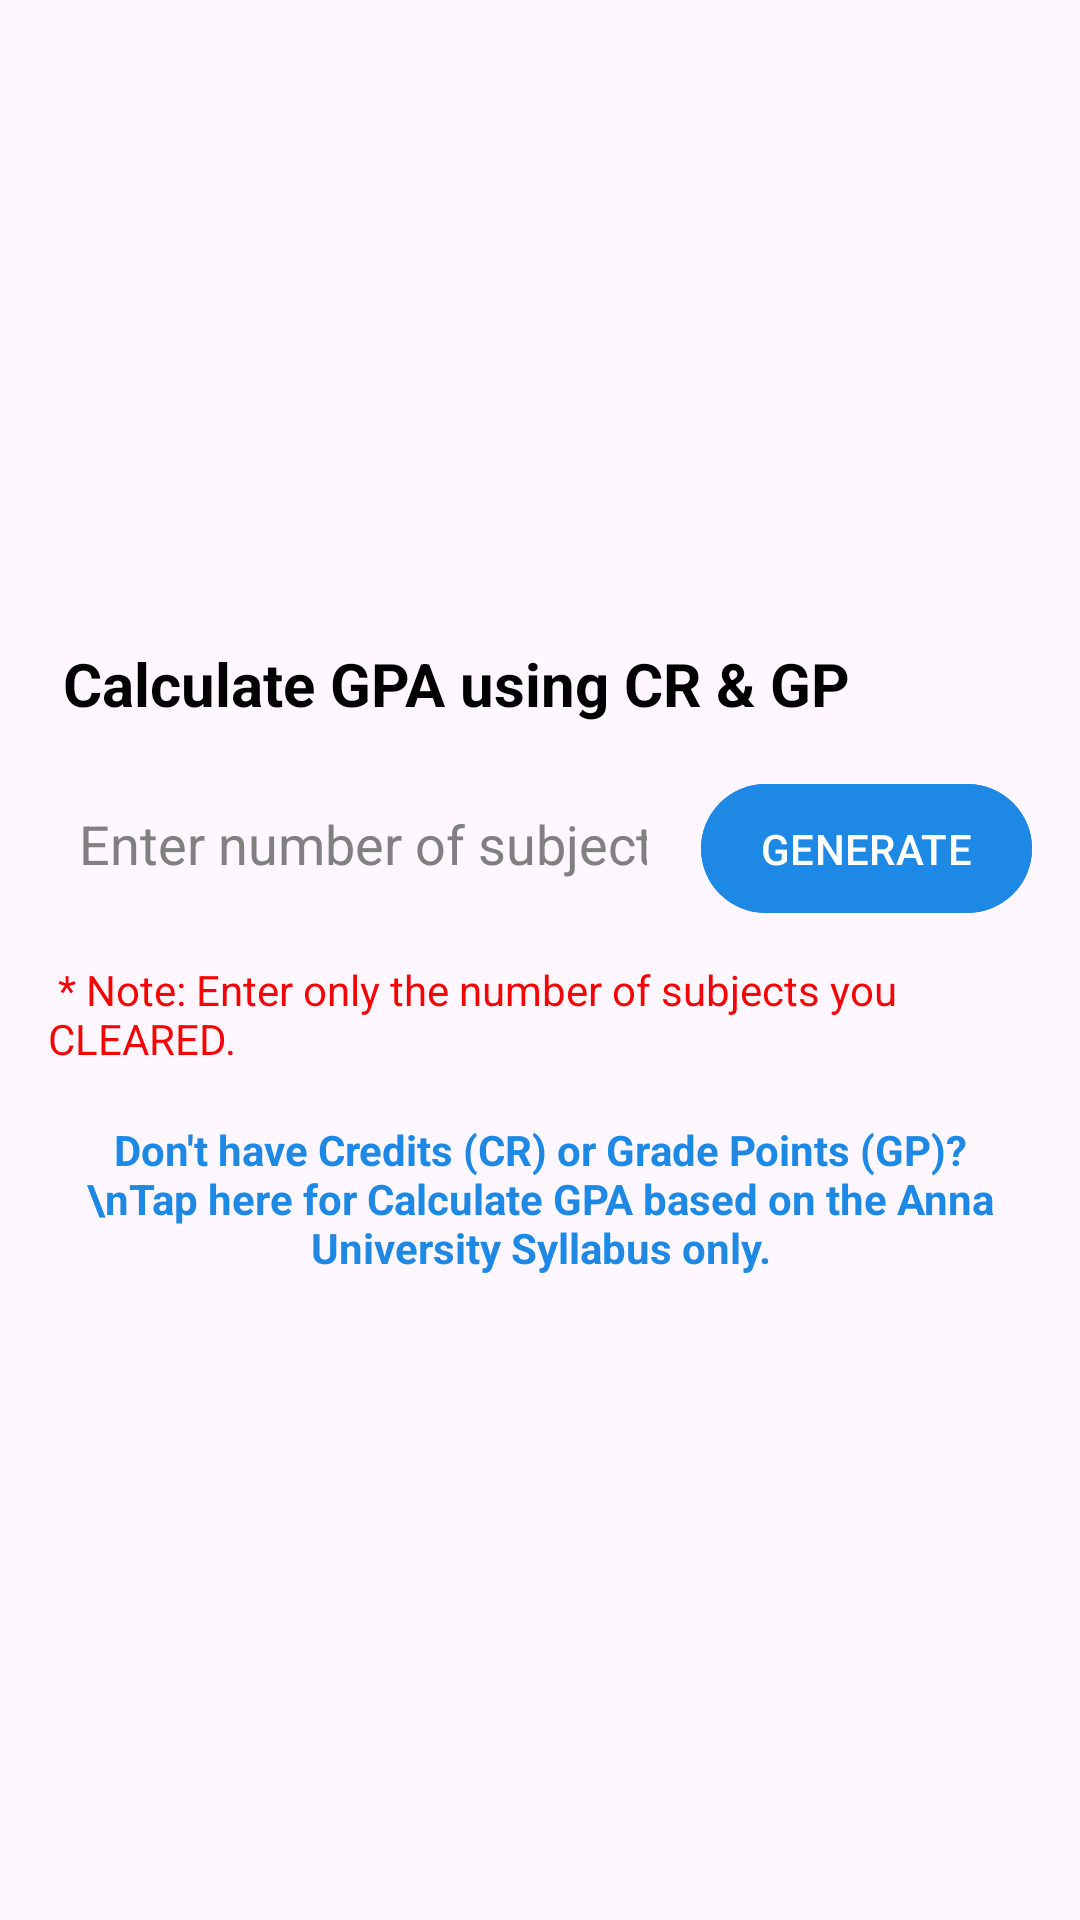

Here is an Android app screen rendered from its layout file. Give the layout XML and the strings, colors and styles it references.
<!-- AndroidManifest.xml: application theme Theme.Track_My_Grade -->
<!-- res/layout/fragment_calculator.xml -->
<LinearLayout xmlns:android="http://schemas.android.com/apk/res/android"
    android:layout_width="match_parent"
    android:layout_height="match_parent"
    android:orientation="vertical"
    android:gravity="center"
    android:background="@drawable/gradient_bf">


    <LinearLayout
        android:id="@+id/ll_result"
        android:layout_width="match_parent"
        android:layout_height="wrap_content"
        android:orientation="vertical"
        android:layout_marginTop="100dp"
        android:visibility="gone">

        <LinearLayout
            android:layout_width="wrap_content"
            android:layout_height="wrap_content"
            android:layout_gravity="center"
            android:orientation="vertical">
            <TextView
                android:id="@+id/tv_gpa"
                android:layout_width="wrap_content"
                android:layout_height="wrap_content"
                android:text="CGPA RESULT"
                android:textColor="@color/black"
                android:textSize="20sp"
                android:textStyle="bold"/>
            <TextView
                android:id="@+id/tv_gpa_res"
                android:layout_width="wrap_content"
                android:layout_height="wrap_content"
                android:text="  Your GPA is : 0.00"
                android:textColor="@color/black"
                android:layout_marginTop="10dp"
                android:textSize="14sp"
                android:textStyle="bold"/>
        </LinearLayout>

        <Button
            android:id="@+id/btn_svToPro"
            android:layout_width="wrap_content"
            android:layout_height="wrap_content"
            android:layout_gravity="center"
            android:padding="12dp"
            android:textColor="@color/white"
            android:backgroundTint="@color/blue_600"
            android:layout_marginTop="20dp"
            android:text="Save to Profile" />


    </LinearLayout>
    <LinearLayout
        android:layout_width="match_parent"
        android:layout_height="wrap_content"
        android:orientation="vertical"
    android:id="@+id/ll_confirm_roll"
    android:layout_gravity="center"
    android:gravity="center"
        android:padding="16dp"
    android:layout_marginTop="35dp"
        android:visibility="gone">
        <TextView
            android:layout_width="wrap_content"
            android:layout_height="wrap_content"
            android:text="Confirm your Roll NO to store your GPA."
            android:textSize="20sp"
            android:textStyle="bold"
            android:textColor="@color/black"
            android:layout_gravity="center"
            android:layout_marginBottom="16dp" />

    <EditText
        android:id="@+id/et_confirmRoll"
        android:layout_width="match_parent"
    android:layout_height="wrap_content"
        android:autofillHints="none"
        android:minHeight="30dp"
    android:hint="Confirm Your RollNo"
    android:textColor="@color/green"
    android:textColorHint="@color/gray"
    android:textAlignment="center"
    android:maxLength="8"
        android:maxLines="1"
        android:inputType="textNoSuggestions"
    android:background="@drawable/edittext_backgrouond"
        android:layout_gravity="center"
        android:layout_marginHorizontal="30dp"
    android:padding="10dp" />

    <Button
        android:id="@+id/btn_confirmRoll"
        android:layout_width="wrap_content"
        android:layout_height="wrap_content"
        android:backgroundTint="@color/blue_600"
        android:textColor="@color/white"
        android:text="CONFIRM"
        android:layout_marginTop="10dp" />

    <TextView
        android:layout_width="wrap_content"
        android:layout_height="wrap_content"
        android:text=" * NOTE : Enter yours own Roll No."
        android:textColor="#F40404"
        android:textSize="14sp"
        android:textStyle="normal"
        android:layout_marginTop="10dp"
        android:layout_gravity="start"/>
</LinearLayout>




    <LinearLayout
        android:id="@+id/ll_sv_sem"
        android:layout_width="match_parent"
        android:layout_height="wrap_content"
        android:layout_gravity="center"
        android:gravity="center"
        android:padding="16dp"
        android:orientation="vertical"
        android:layout_marginTop="35dp"
        android:visibility="gone">

        <TextView
            android:layout_width="wrap_content"
            android:layout_height="wrap_content"
            android:text="Enter the Semester number you want to save this GPA. "
            android:textSize="20sp"
            android:textStyle="bold"
            android:textColor="@color/black"
            android:layout_marginBottom="16dp" />

        <LinearLayout
            android:layout_width="match_parent"
            android:layout_height="wrap_content"
            android:orientation="horizontal">

            <EditText
                android:id="@+id/et_svToSem"
                android:layout_width="0dp"
                android:layout_height="wrap_content"
                android:layout_weight="1"
                android:autofillHints="none"
                android:minHeight="48dp"
                android:hint="Enter the Semester"
                android:padding="10dp"
                android:textAlignment="center"
                android:background="@drawable/edittext_backgrouond"
                android:inputType="number"
                android:maxLength="1"
                android:textColorHint="@color/gray"
                android:textColor="@color/black"
                android:layout_marginEnd="8dp"/>

            
            <Button
                android:id="@+id/btn_svToSem"
                android:layout_width="wrap_content"
                android:layout_height="wrap_content"
                android:text="SAVE"
                android:textColor="@android:color/white"
                android:backgroundTint="@color/blue_600"
                android:paddingHorizontal="20dp"
                android:paddingVertical="12dp"/>
        </LinearLayout>
        <TextView
            android:layout_width="match_parent"
            android:layout_height="wrap_content"
            android:text=" * Note: You can change your Semester GPA whenever you want."
            android:textColor="#F40404"
            android:textStyle="normal"
            android:textSize="14sp"
            android:layout_marginTop="12dp" />
    </LinearLayout>

    <LinearLayout
        android:id="@+id/ll_no_of_subs"
        android:layout_width="match_parent"
        android:layout_height="wrap_content"
        android:padding="16dp"
        android:orientation="vertical">

        <TextView
            android:layout_width="wrap_content"
            android:layout_height="wrap_content"
            android:text=" Calculate GPA using CR &amp; GP"
            android:textSize="20sp"
            android:textStyle="bold"
            android:textColor="@color/black"
            android:layout_marginBottom="16dp" />

        <LinearLayout
            android:layout_width="match_parent"
            android:layout_height="wrap_content"
            android:orientation="horizontal">

            <EditText
                android:id="@+id/et_no_of_subjects"
                android:layout_width="0dp"
                android:layout_height="wrap_content"
                android:layout_weight="1"
                android:autofillHints="none"
                android:minHeight="48dp"
                android:hint="Enter number of subjects"
                android:padding="10dp"
                android:textAlignment="center"
                android:background="@drawable/edittext_backgrouond"
                android:inputType="number"
                android:maxLength="3"
                android:textColorHint="@color/gray"
                android:textColor="@color/black"
                android:layout_marginEnd="8dp"/>

            <Button
                android:id="@+id/btn_generate_subjects"
                android:layout_width="wrap_content"
                android:layout_height="wrap_content"
                android:text="GENERATE"
                android:textColor="@android:color/white"
                android:backgroundTint="@color/blue_600"
                android:paddingHorizontal="20dp"
                android:paddingVertical="12dp"
                android:layout_gravity="center_vertical" />
        </LinearLayout>

        <TextView
            android:layout_width="match_parent"
            android:layout_height="wrap_content"
            android:text=" * Note: Enter only the number of subjects you CLEARED."
            android:textColor="#F40404"
            android:textStyle="normal"
            android:textSize="14sp"
            android:layout_marginTop="12dp"
            android:layout_gravity="center" />

        <TextView
            android:id="@+id/tv_NoCRorGP"
            android:layout_width="wrap_content"
            android:layout_height="wrap_content"
            android:text="Don't have Credits (CR) or Grade Points (GP)?\nTap here for Calculate GPA based on the Anna University Syllabus only."
            android:textSize="14sp"
            android:textStyle="bold"
            android:textAlignment="center"
            android:layout_gravity="center"
            android:textColor="@color/blue_600"
            android:layout_marginTop="18dp" />



    </LinearLayout>

    <ScrollView
        android:id="@+id/sv_container"
        android:layout_width="match_parent"
        android:layout_height="0dp"
        android:layout_weight="1"
        android:elevation="22dp"
        android:screenReaderFocusable="true"
        android:visibility="gone">

        <LinearLayout
            android:id="@+id/ll_subjects_container"
            android:layout_width="match_parent"
            android:layout_height="wrap_content"
            android:orientation="vertical"
            android:layout_marginHorizontal="6dp"
            android:background="@color/lightGray"
            android:layout_gravity="center">
        </LinearLayout>
    </ScrollView>



</LinearLayout>
<!-- resources referenced by this layout -->
<resources>
  <color name="black">#FF000000</color>
  <color name="blue_600">#1E88E5</color>
  <color name="gray">#808080</color>
  <color name="green">#FF4CAF50</color>
  <color name="lightGray">#F0F0F0</color>
  <color name="white">#FFFFFFFF</color>
  <style name="Theme.Track_My_Grade" parent="Base.Theme.Track_My_Grade" />
  <style name="Base.Theme.Track_My_Grade" parent="Theme.Material3.DayNight.NoActionBar">
          <item name="background">@drawable/gradient_bf</item>
          <item name="android:windowFullscreen">true</item>
          <item name="android:fitsSystemWindows">false</item>
  
          
          
      </style>
</resources>
